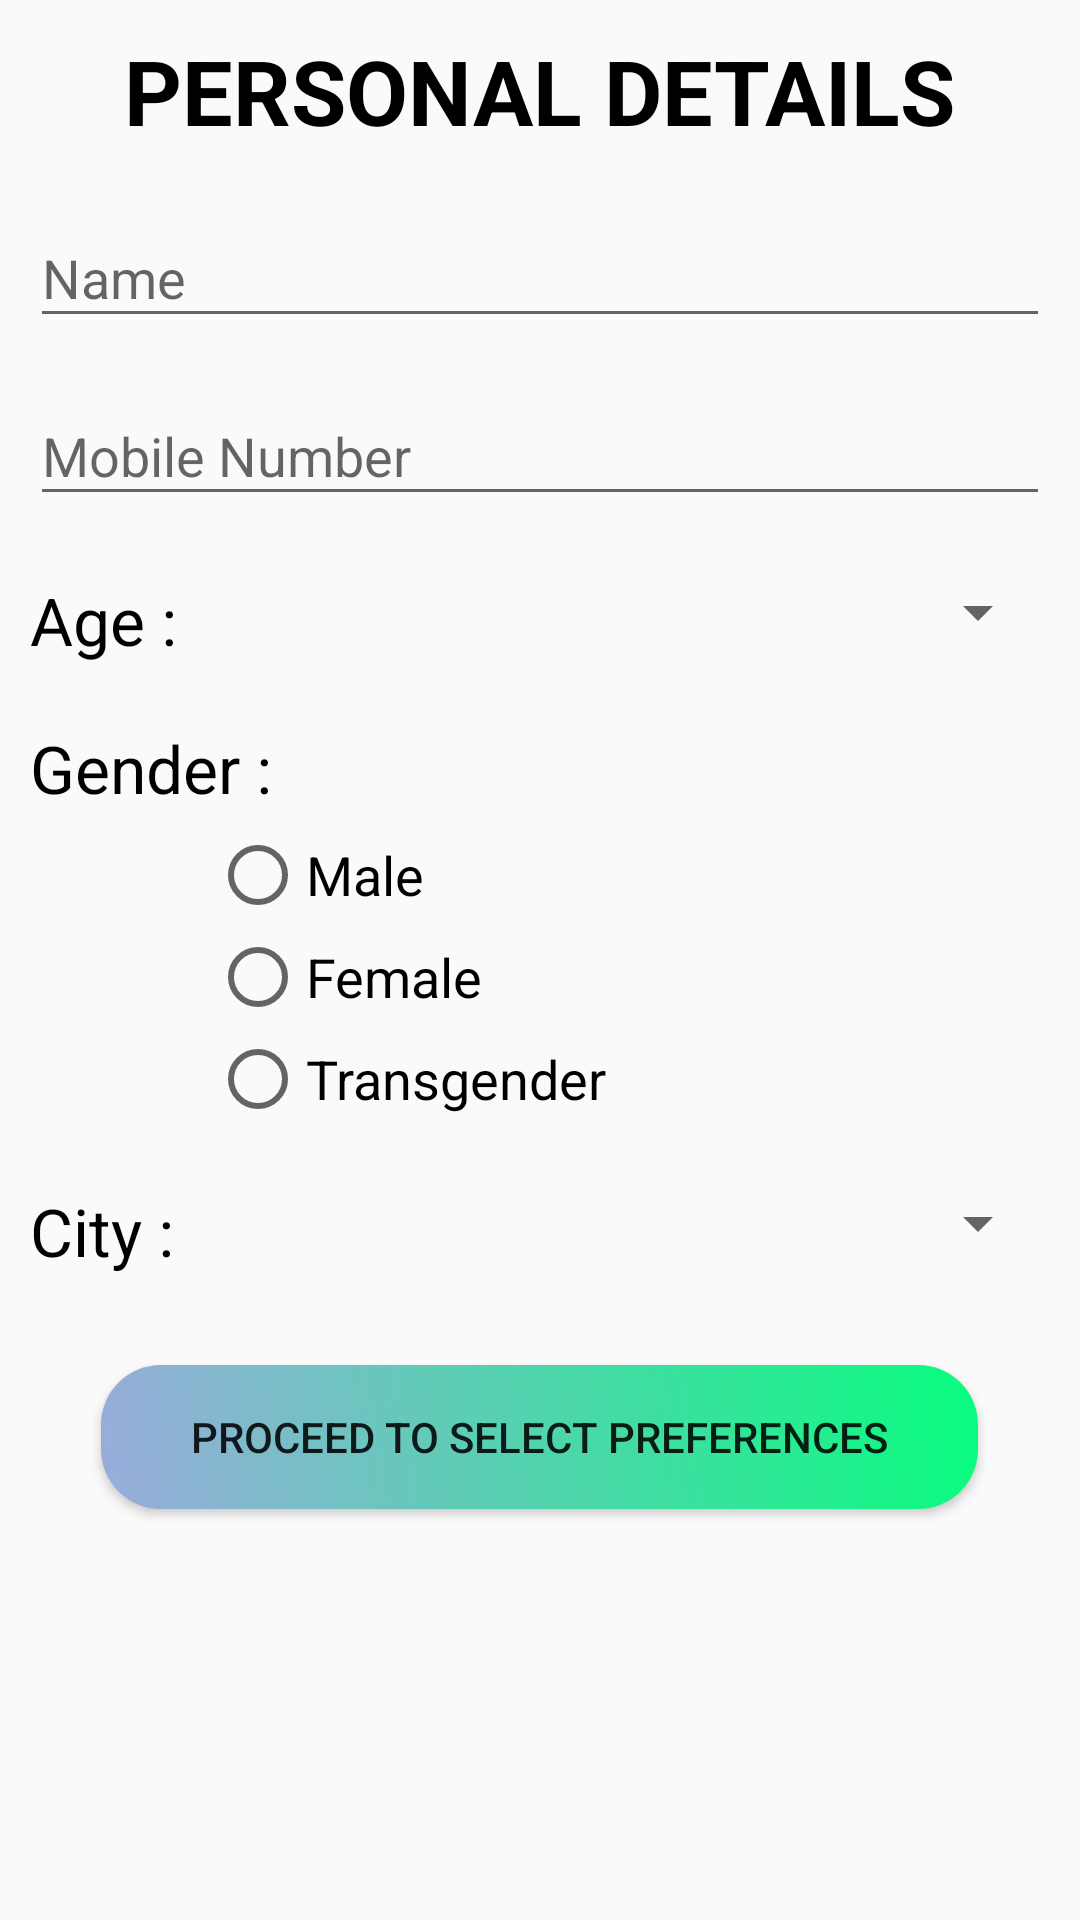

Reconstruct the res/layout file that produces this screen, plus the resources it refers to.
<!-- AndroidManifest.xml: application theme Theme.Roomner -->
<!-- res/layout/activity_personal_details.xml -->
<?xml version="1.0" encoding="utf-8"?>

<LinearLayout xmlns:android="http://schemas.android.com/apk/res/android"
    xmlns:app="http://schemas.android.com/apk/res-auto"
    xmlns:tools="http://schemas.android.com/tools"
    android:layout_width="match_parent"
    android:layout_height="match_parent"
    android:orientation="vertical"
    tools:context=".personalDetails">

    <TextView
        android:layout_width="wrap_content"
        android:layout_height="wrap_content"
        android:layout_gravity="center_horizontal"
        android:layout_marginTop="10dp"
        android:text="@string/personal_details"
        android:textColor="@color/black"
        android:textSize="30sp"
        android:textStyle="bold" />

    <com.google.android.material.textfield.TextInputLayout
        android:layout_width="match_parent"
        android:layout_height="wrap_content"
        android:layout_marginStart="10dp"
        android:layout_marginTop="10dp"
        android:layout_marginEnd="10dp"
        android:hint="@string/name">

        <com.google.android.material.textfield.TextInputEditText
            android:id="@+id/etName"
            android:layout_width="match_parent"
            android:layout_height="match_parent"
            android:inputType="text"
            android:textSize="18sp" />
    </com.google.android.material.textfield.TextInputLayout>

    <com.google.android.material.textfield.TextInputLayout
        android:layout_width="match_parent"
        android:layout_height="wrap_content"
        android:layout_marginStart="10dp"
        android:layout_marginTop="7dp"
        android:layout_marginEnd="10dp"
        android:hint="@string/mobile_number">

        <com.google.android.material.textfield.TextInputEditText
            android:id="@+id/etNumber"
            android:layout_width="match_parent"
            android:layout_height="match_parent"
            android:inputType="phone"
            android:textSize="18sp" />
    </com.google.android.material.textfield.TextInputLayout>

    <LinearLayout
        android:layout_width="match_parent"
        android:layout_height="wrap_content"
        android:layout_marginStart="10dp"
        android:layout_marginTop="20dp"
        android:layout_marginEnd="10dp"
        android:orientation="horizontal">

        <TextView
            android:layout_width="match_parent"
            android:layout_height="wrap_content"
            android:layout_weight="1"
            android:text="@string/age"
            android:textColor="@color/black"
            android:textSize="22sp" />

        <Spinner
            android:id="@+id/spinnerAge"
            android:layout_width="match_parent"
            android:layout_height="wrap_content"
            android:layout_weight="1" />

    </LinearLayout>

    <TextView
        android:layout_width="wrap_content"
        android:layout_height="wrap_content"
        android:layout_marginStart="10dp"
        android:layout_marginTop="20dp"
        android:text="@string/gender"
        android:textColor="@color/black"
        android:textSize="22sp" />

    <RadioGroup
        android:id="@+id/rgGender"
        android:layout_width="match_parent"
        android:layout_height="wrap_content"
        android:layout_marginStart="70dp"
        android:layout_marginTop="5dp"
        android:layout_marginEnd="10dp">

        <RadioButton
            android:id="@+id/rbMale"
            android:layout_width="match_parent"
            android:layout_height="wrap_content"
            android:text="@string/male"
            android:textSize="18sp" />

        <RadioButton
            android:id="@+id/rbFemale"
            android:layout_width="match_parent"
            android:layout_height="wrap_content"
            android:layout_marginTop="2dp"
            android:text="@string/female"
            android:textSize="18sp" />

        <RadioButton
            android:id="@+id/rbTrans"
            android:layout_width="match_parent"
            android:layout_height="wrap_content"
            android:layout_marginTop="2dp"
            android:text="@string/transgender"
            android:textSize="18sp" />
    </RadioGroup>

    <LinearLayout
        android:layout_width="match_parent"
        android:layout_height="wrap_content"
        android:layout_marginStart="10dp"
        android:layout_marginTop="20dp"
        android:layout_marginEnd="10dp"
        android:orientation="horizontal">

        <TextView
            android:layout_width="match_parent"
            android:layout_height="wrap_content"
            android:layout_weight="1"
            android:text="@string/city"
            android:textColor="@color/black"
            android:textSize="22sp" />

        <Spinner
            android:id="@+id/spinnerCity"
            android:layout_width="match_parent"
            android:layout_height="wrap_content"
            android:layout_weight="1" />

    </LinearLayout>

    <Button
        android:id="@+id/btnRegister"
        android:layout_width="wrap_content"
        android:layout_height="wrap_content"
        android:layout_gravity="center_horizontal"
        android:layout_marginTop="30dp"
        android:background="@drawable/btndesign"
        android:paddingLeft="30dp"
        android:paddingRight="30dp"
        android:text="@string/proceed_to_select_preferences" />

</LinearLayout>
<!-- resources referenced by this layout -->
<resources>
  <color name="black">#FF000000</color>
  <!-- drawable btndesign (drawable) -->
  <?xml version="1.0" encoding="utf-8"?>
  
  <shape xmlns:android="http://schemas.android.com/apk/res/android">
  
      <gradient android:angle="45"
          android:startColor="#9AABDC"
          android:endColor="#08FD7E"/>
      <corners android:bottomLeftRadius="20dp"
          android:bottomRightRadius="20dp"
          android:topLeftRadius="20dp"
          android:topRightRadius="20dp"/>
  </shape>
  <string name="age">Age :</string>
  <string name="city">City :</string>
  <string name="female">Female</string>
  <string name="gender">Gender :</string>
  <string name="male">Male</string>
  <string name="mobile_number">Mobile Number</string>
  <string name="name">Name</string>
  <string name="personal_details">PERSONAL DETAILS</string>
  <string name="proceed_to_select_preferences">PROCEED TO SELECT PREFERENCES</string>
  <string name="transgender">Transgender</string>
  <style name="Theme.Roomner" parent="Theme.AppCompat.Light.DarkActionBar">
          
          <item name="colorPrimary">#7893E1</item>
          <item name="colorPrimaryDark">@color/purple_500</item>
          <item name="colorAccent">@color/teal_200</item>
          
      </style>
  <color name="purple_500">#3E0DED</color>
  <color name="teal_200">#FF03DAC5</color>
</resources>
